Run: headless pygame with SDL's dummy video driver; simulated clock (each Clock.tick advances the game by its frame time, no real sleeping); random seed 0; keys injected as events and as key.get_pressed() state; no mouse input.
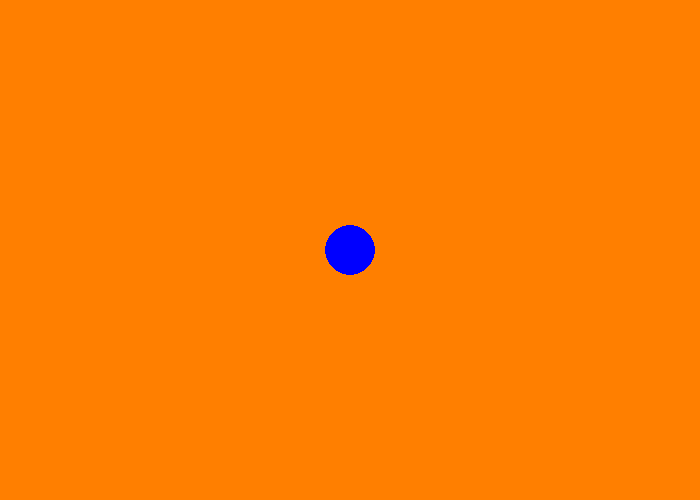
Frame 1 of 4 · flips 1–60 · no input
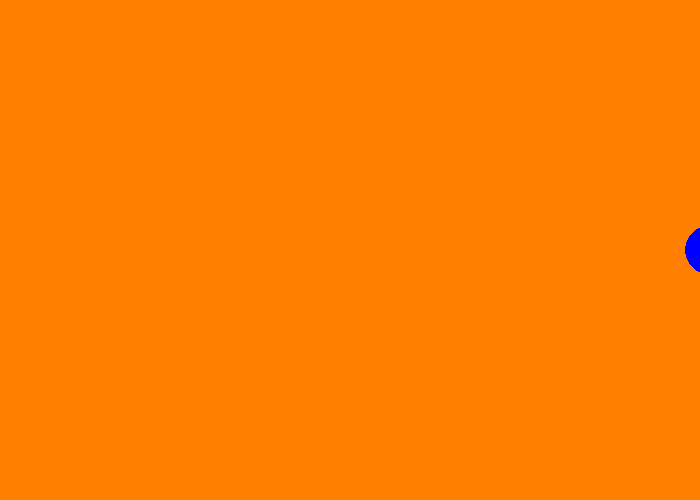
Frame 2 of 4 · flips 61–180 · tapped SPACE, RETURN · held RIGHT (→), D
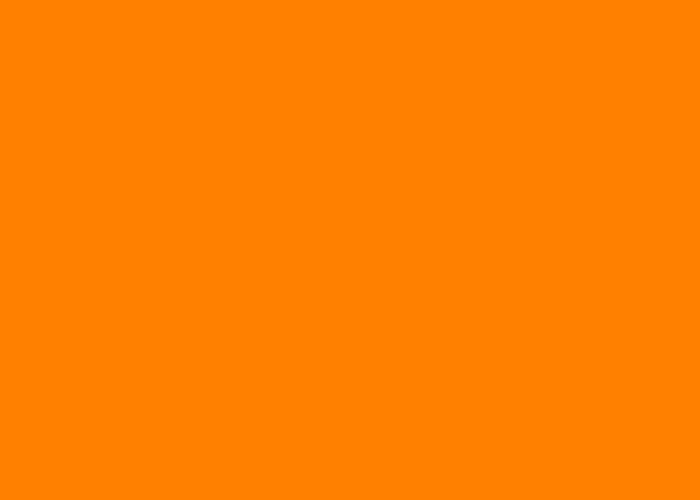
Frame 3 of 4 · flips 181–300 · held DOWN (↓), S
Frame 4 of 4 · flips 301–420 · held LEFT (←), A, UP (↑), W · screen same as frame 1, image omitted

The pygame program that drew these frames:

#Roan Mason
#, 2021
#

import pygame

done = False
pygame.init() #start pygame
pygame.display.set_caption("Interactive Exercise 2") #window title
size = (700,500) #resoloution of window
screen = pygame.display.set_mode(size) #screen variable
clock = pygame.time.Clock()


ORANGE = (255,127,0)
BLUE = (0,0,255)

#circle starting point
x = 325
y = 225

#all false so circle doesnt move unless user says so
up = False
left = False
down = False
right = False

while not done:
    for event in pygame.event.get(): #check for events
        if event.type == pygame.QUIT: #check if user is trying to quit
            done = True
        if event.type == pygame.KEYDOWN: #if a key is pressed down 
            #check if its WASD, if so allow movement based on the key w = up a = left etc.
            if event.key == pygame.K_w:
                up = True
            if event.key == pygame.K_a:
                left = True
            if event.key == pygame.K_s:
                down = True
            if event.key == pygame.K_d:
                right = True
        if event.type == pygame.KEYUP: #if a key is released
            #check if its WASD, if so stop movement based on the key w = up a = left etc.
            if event.key == pygame.K_w:
                up = False
            if event.key == pygame.K_a:
                left = False
            if event.key == pygame.K_s:
                down = False
            if event.key == pygame.K_d:
                right = False
           
    if up == True: #if up is true then the circles y coordinate is subtracted by one so it visualy goes up. this is the same for the rest of the values
        y -= 3
    if left == True:
        x -= 3
    if down == True:
        y += 3
    if right == True:
        x += 3
    
    screen.fill(ORANGE)
    pygame.draw.ellipse(screen, BLUE, [x,y,50,50])
    
    
    
    pygame.display.flip() #display the drawings
    clock.tick(60) #FPS (Frames Per Second)
pygame.quit()
